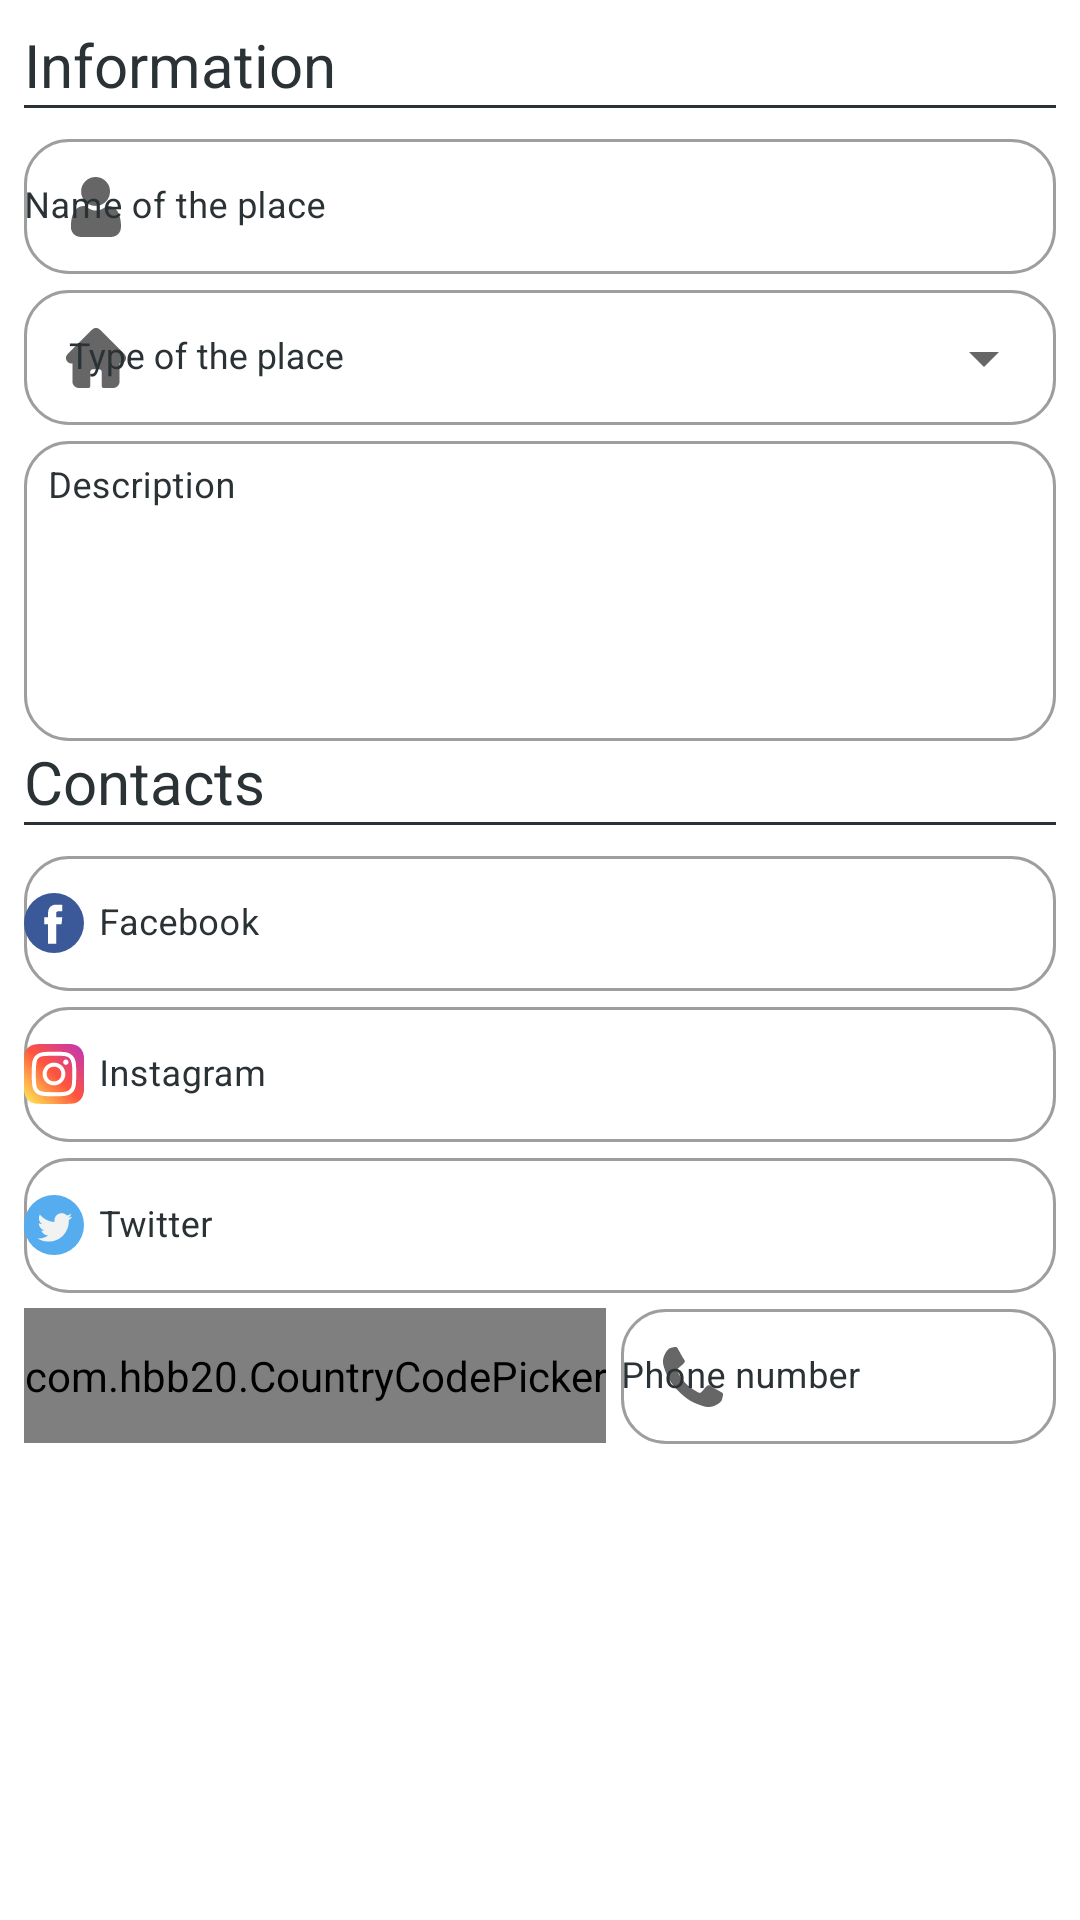

Here is an Android app screen rendered from its layout file. Give the layout XML and the strings, colors and styles it references.
<!-- AndroidManifest.xml: application theme Theme.ValetParking -->
<!-- res/layout/adm__profile_update_place.xml -->
<?xml version="1.0" encoding="utf-8"?>
<FrameLayout xmlns:android="http://schemas.android.com/apk/res/android"
    xmlns:app="http://schemas.android.com/apk/res-auto"
    xmlns:tools="http://schemas.android.com/tools"
    android:layout_width="match_parent"
    android:layout_height="match_parent"
    tools:context=".Administrator.ProfileUpdatePlace">

    
    <ScrollView
        android:layout_width="match_parent"
        android:layout_height="match_parent">

        <LinearLayout
            android:layout_width="match_parent"
            android:layout_height="wrap_content"
            android:layout_margin="8dp"
            android:orientation="vertical">

            
            <TextView
                style="@style/subtitle"
                android:text="@string/about_subtitle_information" />
            <TextView style="@style/line_down" />

            
            <com.google.android.material.textfield.TextInputLayout
                android:id="@+id/profile_update_place_name"
                style="@style/text_input_layout"
                android:hint="@string/about_name"
                app:startIconDrawable="@drawable/icon__people"
                app:helperTextTextColor="@color/helper_text_red">

                <com.google.android.material.textfield.TextInputEditText
                    android:id="@+id/profile_update_place_name_edit"
                    style="@style/text_input_edit_text"
                    android:inputType="text"
                    android:digits="abcdefghijklmnopqrstuvwxyzABCDEFGHIJKLMNOPQRSTUVWXYZ "/>
            </com.google.android.material.textfield.TextInputLayout>

            
            <com.google.android.material.textfield.TextInputLayout
                android:id="@+id/profile_update_place_type"
                style="@style/text_input_layout_dropdown"
                android:hint="@string/about_type"
                app:startIconDrawable="@drawable/icon__place"
                app:helperTextTextColor="@color/helper_text_red">

                <AutoCompleteTextView
                    android:id="@+id/profile_update_place_type_edit"
                    style="@style/auto_complete_none"/>
            </com.google.android.material.textfield.TextInputLayout>

            
            <com.google.android.material.textfield.TextInputLayout
                android:id="@+id/profile_update_place_description"
                style="@style/text_input_layout"
                android:hint="@string/about_description"
                app:helperTextTextColor="@color/helper_text_red">

                <com.google.android.material.textfield.TextInputEditText
                    android:id="@+id/profile_update_place_description_edit"
                    style="@style/text_input_edit_text"
                    android:inputType="text"
                    android:layout_height="100dp"
                    android:padding="8dp"
                    android:gravity="top" />
            </com.google.android.material.textfield.TextInputLayout>

            
            <TextView
                style="@style/subtitle"
                android:text="@string/about_subtitle_contacts" />
            <TextView style="@style/line_down" />

            
            <com.google.android.material.textfield.TextInputLayout
                android:id="@+id/profile_update_place_facebook"
                style="@style/text_input_layout"
                android:hint="@string/about_facebook">

                <com.google.android.material.textfield.TextInputEditText
                    android:id="@+id/profile_update_place_facebook_edit"
                    style="@style/text_input_edit_text"
                    android:inputType="text"
                    android:drawableLeft="@drawable/icon__facebook"
                    android:drawablePadding="5dp" />
            </com.google.android.material.textfield.TextInputLayout>

            
            <com.google.android.material.textfield.TextInputLayout
                android:id="@+id/profile_update_place_instagram"
                style="@style/text_input_layout"
                android:hint="@string/about_instagram">

                <com.google.android.material.textfield.TextInputEditText
                    android:id="@+id/profile_update_place_instagram_edit"
                    style="@style/text_input_edit_text"
                    android:drawableLeft="@drawable/icon__instagram"
                    android:drawablePadding="5dp" />
            </com.google.android.material.textfield.TextInputLayout>

            
            <com.google.android.material.textfield.TextInputLayout
                android:id="@+id/profile_update_place_twitter"
                style="@style/text_input_layout"
                android:hint="@string/about_twitter">

                <com.google.android.material.textfield.TextInputEditText
                    android:id="@+id/profile_update_place_twitter_edit"
                    style="@style/text_input_edit_text"
                    android:drawableLeft="@drawable/icon__twitter"
                    android:drawablePadding="5dp" />
            </com.google.android.material.textfield.TextInputLayout>

            
            <RelativeLayout
                android:layout_width="match_parent"
                android:layout_height="wrap_content">

                
                <com.hbb20.CountryCodePicker
                    android:id="@+id/profile_update_place_code"
                    style="@style/country_code_picker"

                    app:ccp_autoDetectCountry="true"
                    app:ccp_showNameCode="true"
                    app:ccp_textSize="12sp"
                    app:ccpDialog_backgroundColor="@color/black"
                    app:ccpDialog_textColor="@color/white"
                    app:ccpDialog_cornerRadius="12dp"
                    app:ccpDialog_showCloseIcon="true"
                    app:ccp_countryPreference="US"/>

                
                <com.google.android.material.textfield.TextInputLayout
                    android:id="@+id/profile_update_place_telephone"
                    style="@style/text_input_layout"
                    android:layout_width="fill_parent"
                    android:layout_height="wrap_content"
                    android:layout_marginLeft="5dp"
                    android:layout_toRightOf="@id/profile_update_place_code"
                    android:hint="@string/phone_number"
                    app:startIconDrawable="@drawable/icon__telephone"
                    app:helperTextTextColor="@color/helper_text_red">

                    <com.google.android.material.textfield.TextInputEditText
                        android:id="@+id/profile_place_telephone_edit"
                        style="@style/text_input_edit_text"
                        android:inputType="phone"
                        android:digits="0123456789"/>
                </com.google.android.material.textfield.TextInputLayout>

            </RelativeLayout>
        </LinearLayout>
    </ScrollView>

</FrameLayout>
<!-- resources referenced by this layout -->
<resources>
  <color name="black">#2A3235</color>
  <color name="helper_text_red">#D50000</color>
  <color name="white">#FFFFFFFF</color>
  <string name="about_description">Description</string>
  <string name="about_facebook">Facebook</string>
  <string name="about_instagram">Instagram</string>
  <string name="about_name">Name of the place</string>
  <string name="about_subtitle_contacts">Contacts</string>
  <string name="about_subtitle_information">Information</string>
  <string name="about_twitter">Twitter</string>
  <string name="about_type">Type of the place</string>
  <string name="phone_number">Phone number</string>
  <style name="auto_complete_none">
          <item name="android:layout_width">match_parent</item>
          <item name="android:layout_height">45dp</item>
          <item name="android:paddingLeft">15dp</item>
  
          <item name="fontFamily">@font/montserrat_regular</item>
          <item name="android:textColor">@color/black</item>
          <item name="android:textSize">12sp</item>
  
          <item name="endIconMode">none</item>
          <item name="android:inputType">none</item>
          <item name="android:editable">false</item>
          <item name="android:focusable">false</item>
      </style>
  <style name="country_code_picker">
  
          <item name="android:background">@drawable/round__search_view</item>
          <item name="android:layout_width">wrap_content</item>
          <item name="android:layout_height">45dp</item>
          <item name="android:layout_marginTop">5dp</item>
          <item name="android:gravity">center</item>
      </style>
  <style name="line_down">
          <item name="android:layout_width">fill_parent</item>
          <item name="android:layout_height">1dp</item>
          <item name="android:layout_marginBottom">5dp</item>
          <item name="android:background">@color/black</item>
      </style>
  <style name="subtitle">
          <item name="android:layout_width">match_parent</item>
          <item name="android:layout_height">wrap_content</item>
  
          <item name="fontFamily">@font/montserrat_bold</item>
          <item name="android:textColor">@color/black</item>
          <item name="android:textSize">20sp</item>
      </style>
  <style name="text_input_edit_text">
          <item name="android:layout_width">match_parent</item>
          <item name="android:layout_height">45dp</item>
          <item name="android:padding">0dp</item>
  
          <item name="fontFamily">@font/montserrat_regular</item>
          <item name="android:textColor">@color/black</item>
          <item name="android:textSize">12sp</item>
      </style>
  <style name="text_input_layout_dropdown" parent="text_input_layout">
          <item name="endIconMode">dropdown_menu</item>
      </style>
  <style name="Theme.ValetParking" parent="Theme.MaterialComponents.DayNight.DarkActionBar">
  
          
          <item name="fontFamily">@font/montserrat_regular</item>
  
          
          <item name="colorPrimary">@color/black</item>
          <item name="colorPrimaryVariant">@color/black</item>
          <item name="colorOnPrimary">@color/white</item>
  
          
          <item name="colorSecondary">@color/black</item>
          <item name="colorSecondaryVariant">@color/black</item>
          <item name="colorOnSecondary">@color/black</item>
  
          
          <item name="android:statusBarColor" tools:targetApi="l">?attr/colorPrimaryVariant</item>
  
          
      </style>
  <!-- drawable round__search_view (drawable) -->
  <?xml version="1.0" encoding="utf-8"?>
  <shape xmlns:android="http://schemas.android.com/apk/res/android">
  
      <stroke
          android:color="@color/black_light"
          android:width="1dp"/>
      <corners android:radius="12dp" />
  
  </shape>
  <color name="black_light">#802A3235</color>
</resources>
